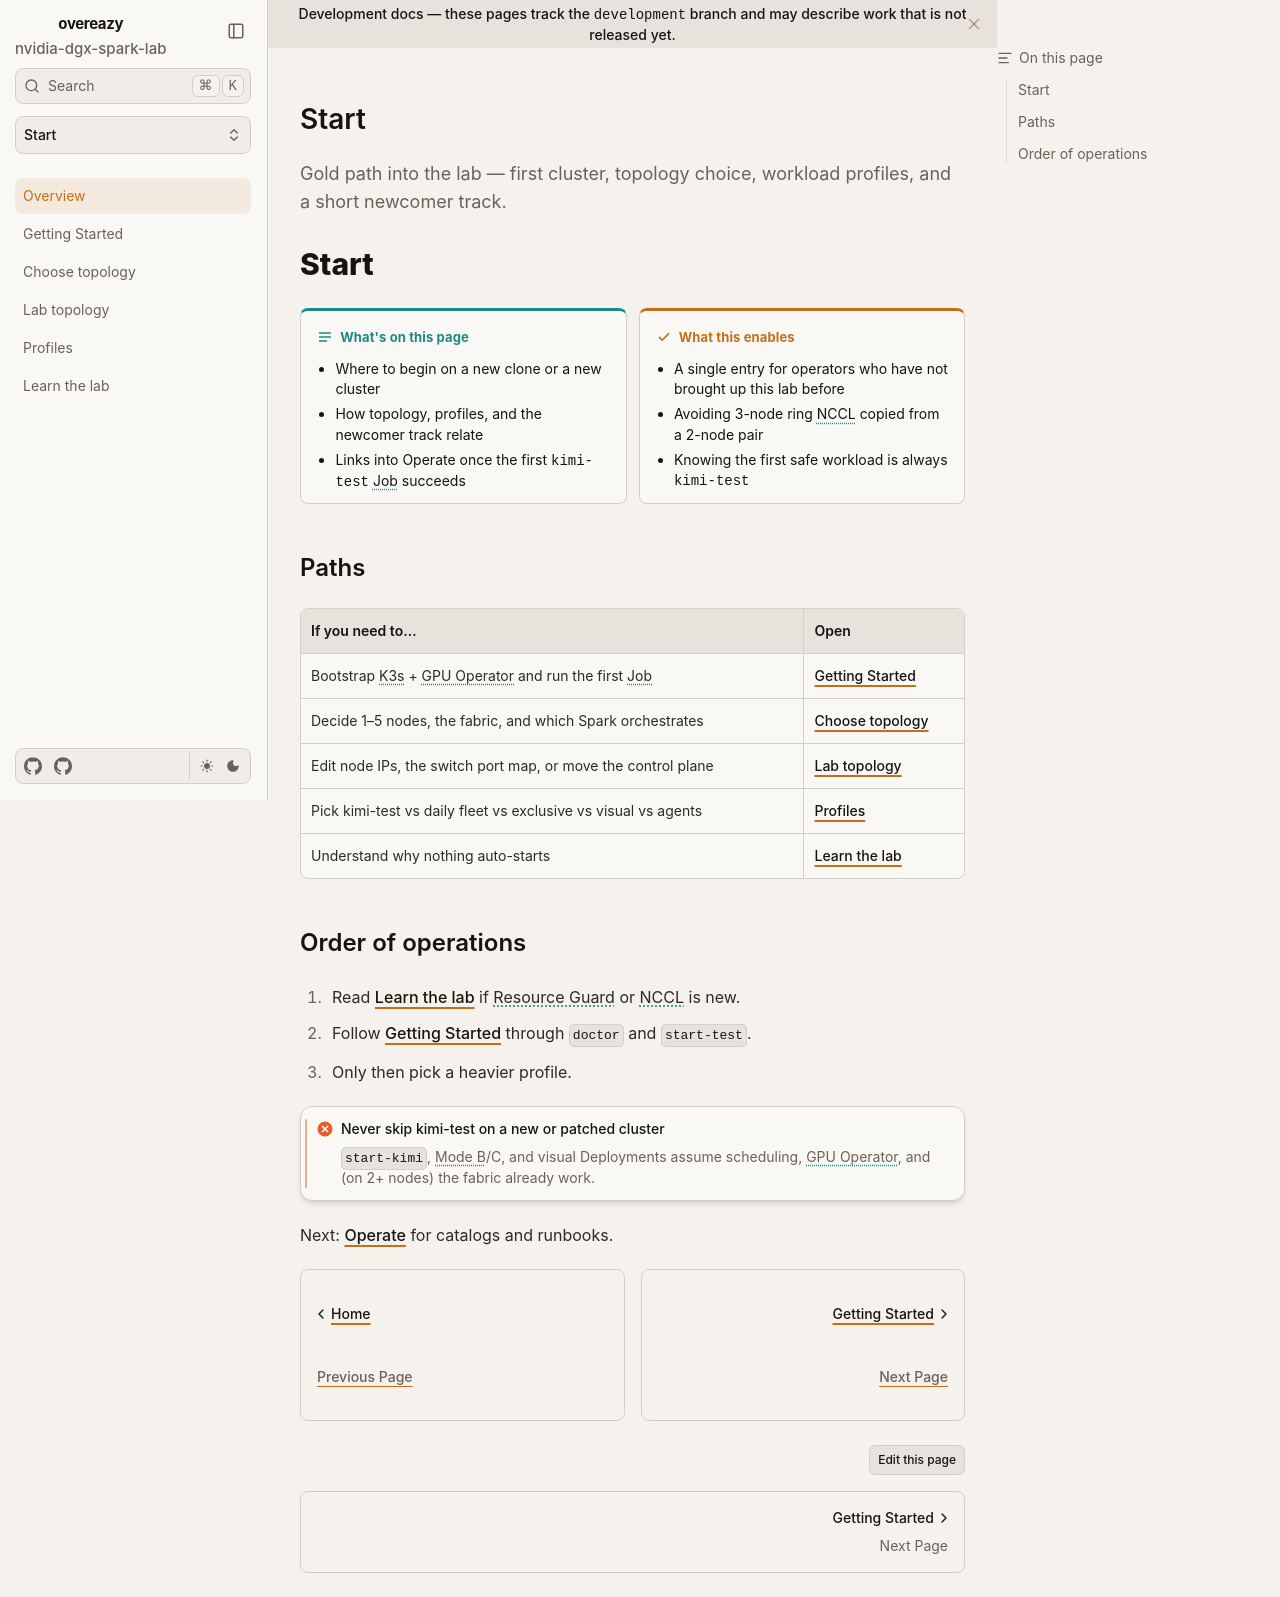

repository: toxicoder/nvidia-dgx-spark-lab · page: development/start/index.html · generator: mkdocs

---
title: Start
description: Gold path into the lab — first cluster, topology choice, workload profiles, and a short newcomer track.
tags: [getting-started, bazel, k3s, safety]
---

# Start

**What's on this page**

- Where to begin on a new clone or a new cluster
- How topology, profiles, and the newcomer track relate
- Links into Operate once the first `kimi-test` Job succeeds

**What this enables**

- A single entry for operators who have not brought up this lab before
- Avoiding 3-node ring NCCL copied from a 2-node pair
- Knowing the first safe workload is always `kimi-test`

## Paths

| If you need to… | Open |
| --- | --- |
| Bootstrap K3s + GPU Operator and run the first Job | [Getting Started](../getting-started.md) |
| Decide 1 vs 2 vs 3 vs 4 nodes | [Choose topology](choose-topology.md) |
| Pick kimi-test vs daily fleet vs exclusive vs visual vs agents | [Profiles](profiles.md) |
| Understand why nothing auto-starts | [Learn the lab](../learn/index.md) |

## Order of operations

1. Read [Learn the lab](../learn/index.md) if Resource Guard or NCCL is new.
2. Follow [Getting Started](../getting-started.md) through `doctor` and `start-test`.
3. Only then pick a heavier profile.

!!! danger "Never skip kimi-test on a new or patched cluster"

    `start-kimi`, Mode B/C, and visual Deployments assume scheduling, GPU Operator, and (on 2+ nodes) the fabric already work.

Next: [Operate](../operate/index.md) for catalogs and runbooks.
